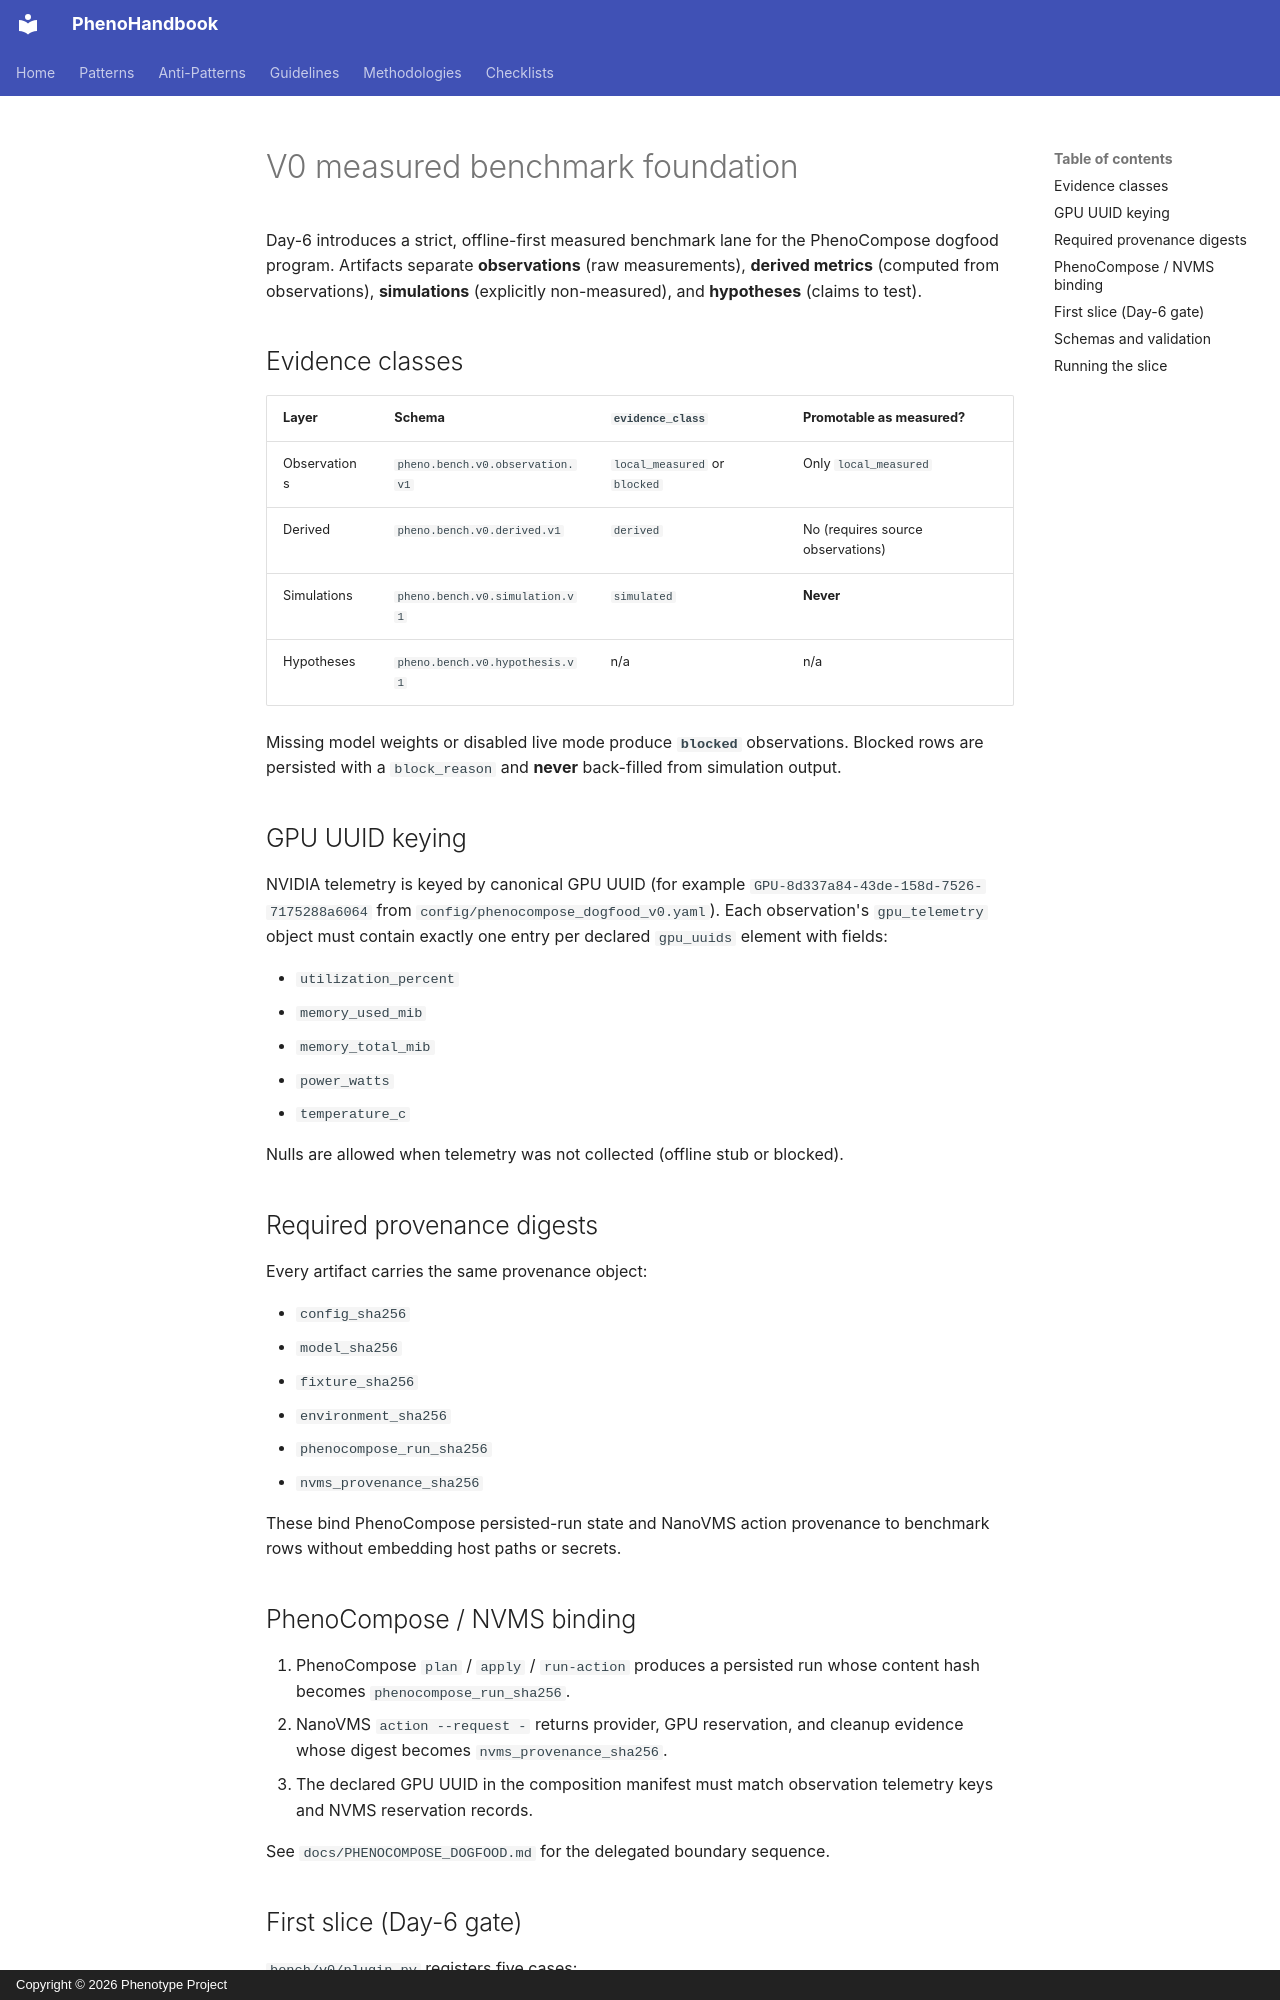

repository: KooshaPari/PhenoShared · page: V0_BENCHMARK/index.html · generator: mkdocs · copyright: Copyright © 2026 Phenotype Project

# V0 measured benchmark foundation

Day-6 introduces a strict, offline-first measured benchmark lane for the
PhenoCompose dogfood program. Artifacts separate **observations** (raw
measurements), **derived metrics** (computed from observations),
**simulations** (explicitly non-measured), and **hypotheses** (claims to test).

## Evidence classes

| Layer | Schema | `evidence_class` | Promotable as measured? |
| --- | --- | --- | --- |
| Observations | `pheno.bench.v0.observation.v1` | `local_measured` or `blocked` | Only `local_measured` |
| Derived | `pheno.bench.v0.derived.v1` | `derived` | No (requires source observations) |
| Simulations | `pheno.bench.v0.simulation.v1` | `simulated` | **Never** |
| Hypotheses | `pheno.bench.v0.hypothesis.v1` | n/a | n/a |

Missing model weights or disabled live mode produce **`blocked`** observations.
Blocked rows are persisted with a `block_reason` and **never** back-filled from
simulation output.

## GPU UUID keying

NVIDIA telemetry is keyed by canonical GPU UUID (for example
`GPU-8d337a84-43de-158d-7526-7175288a6064` from
`config/phenocompose_dogfood_v0.yaml`). Each observation's `gpu_telemetry` object
must contain exactly one entry per declared `gpu_uuids` element with fields:

- `utilization_percent`
- `memory_used_mib`
- `memory_total_mib`
- `power_watts`
- `temperature_c`

Nulls are allowed when telemetry was not collected (offline stub or blocked).

## Required provenance digests

Every artifact carries the same provenance object:

- `config_sha256`
- `model_sha256`
- `fixture_sha256`
- `environment_sha256`
- `phenocompose_run_sha256`
- `nvms_provenance_sha256`

These bind PhenoCompose persisted-run state and NanoVMS action provenance to
benchmark rows without embedding host paths or secrets.

## PhenoCompose / NVMS binding

1. PhenoCompose `plan` / `apply` / `run-action` produces a persisted run whose
   content hash becomes `phenocompose_run_sha256`.
2. NanoVMS `action --request -` returns provider, GPU reservation, and cleanup
   evidence whose digest becomes `nvms_provenance_sha256`.
3. The declared GPU UUID in the composition manifest must match observation
   telemetry keys and NVMS reservation records.

See `docs/PHENOCOMPOSE_DOGFOOD.md` for the delegated boundary sequence.
